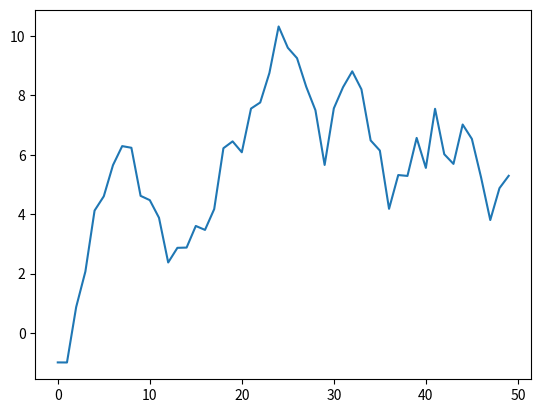

This chart was generated by the following Python code:
# -*- coding: utf-8 -*-
"""
Spyder Editor

This is a temporary script file.
"""


import numpy as np
import matplotlib.pyplot as plt
plt.plot(np.random.randn(50).cumsum())
plt.show()

